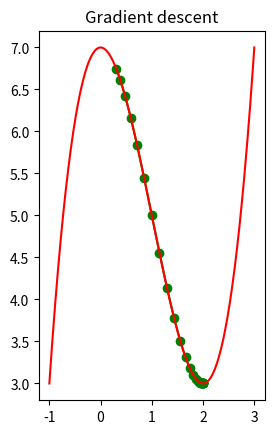

Reproduce this figure in Python.
# Libraries to plot a graph
import numpy as np
import matplotlib.pyplot as plt

# Function to compute derivative
def derivative(x):
    x_deriv = 3* (x**2) - (6 * (x))
    return x_deriv

function = lambda x: (x ** 3)-(3 *(x ** 2))+7 # The function we'll be minimizing

# Initializing the hyperparamters
precision = 0.001
learning_rate = 0.05

# Initialising with random values
x_new = np.random.rand()
x_old = np.random.rand()

# To plot the graph
x_list = [x_new]
y_list = [function(x_new)]
x = np.linspace(-1,3,500)

# Running gradient descent
while(abs(x_new-x_old) > precision):
    x_old = x_new
    dx = derivative(x_old)
    x_new = x_old - (learning_rate * dx)
    x_list.append(x_new)
    y_list.append(function(x_new))

# Plotting the graph and printing results
print ("Local minimum occurs at: "+ str(x_new))
print ("Number of steps: " + str(len(x_list)))
plt.subplot(1,2,2)
plt.scatter(x_list,y_list,c="g")
plt.plot(x_list,y_list,c="g")
plt.plot(x,function(x), c="r")
plt.title("Gradient descent")
plt.show()
